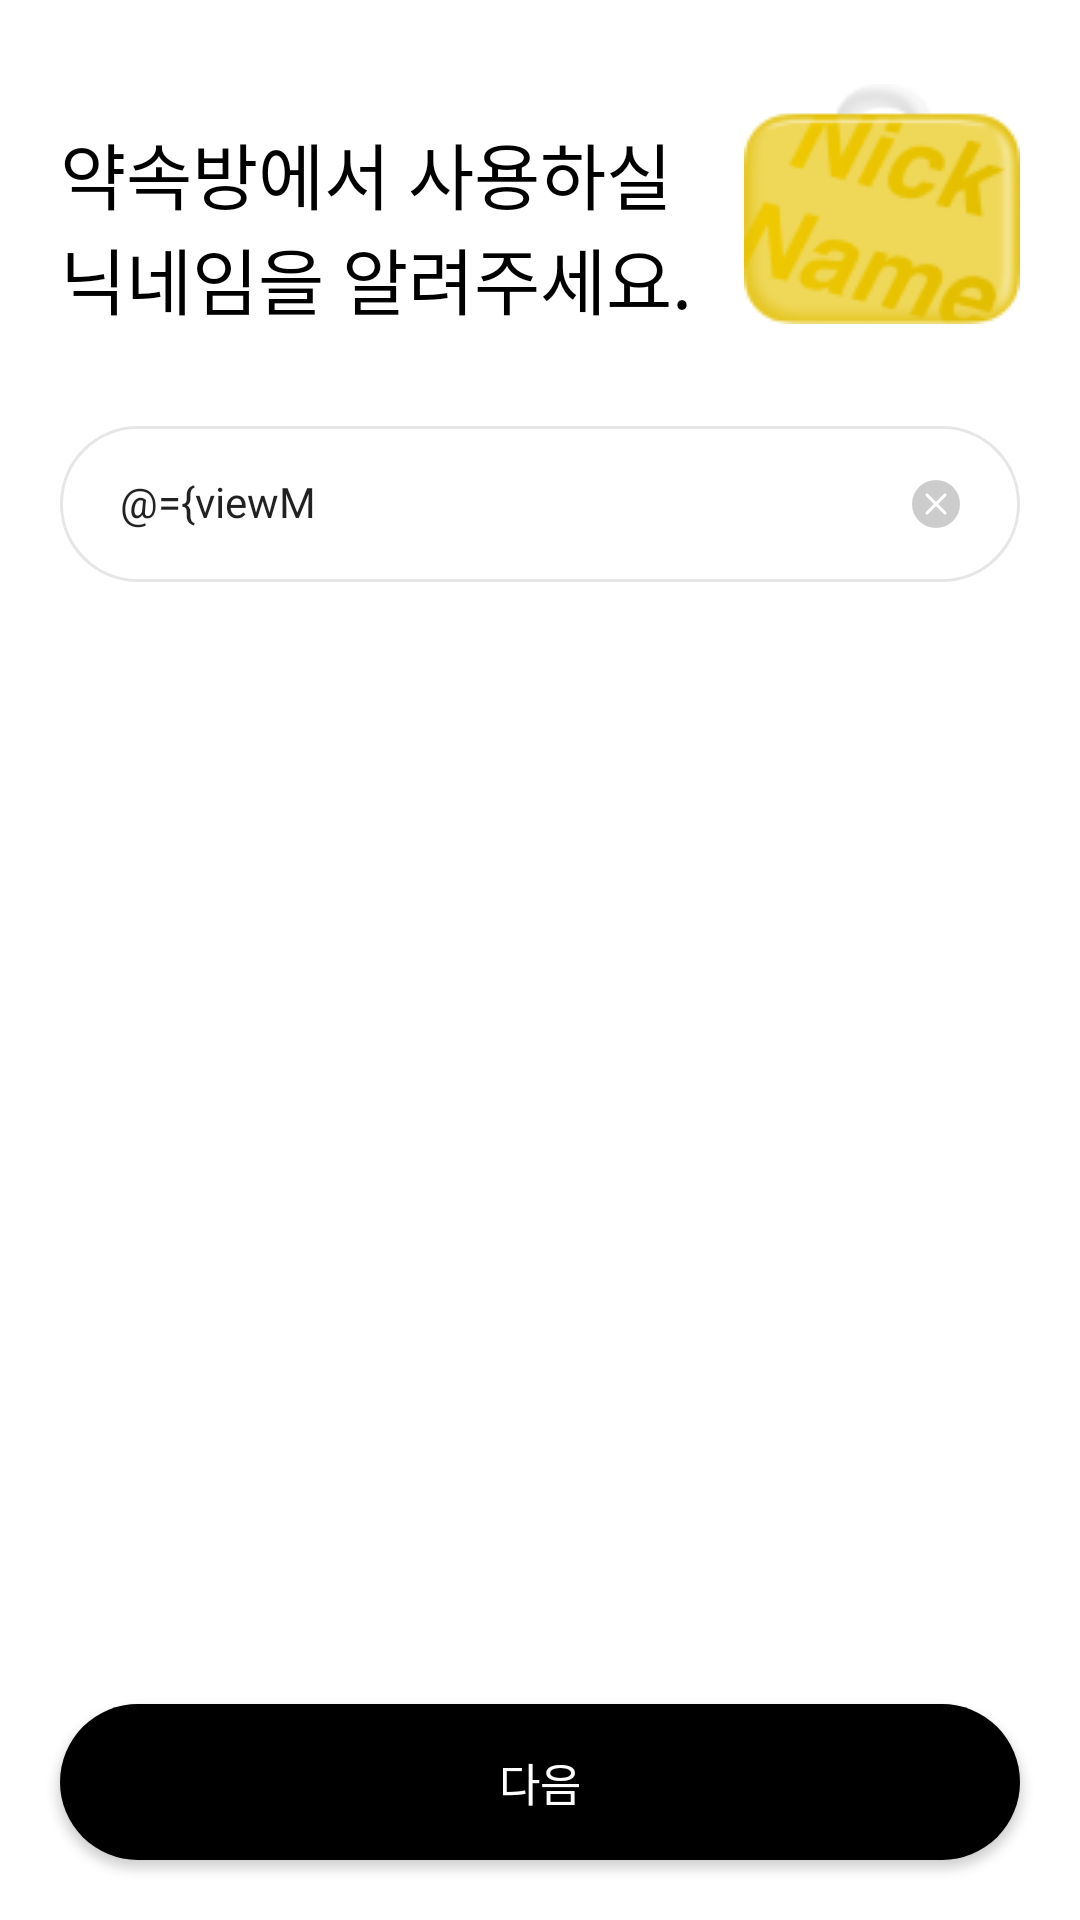

Produce the Android XML layout that renders to this screen, including the resource entries it uses.
<!-- AndroidManifest.xml: application theme Theme.Www -->
<!-- res/layout/fragment_meeting_info_user_name.xml -->
<?xml version="1.0" encoding="utf-8"?>
<layout xmlns:app="http://schemas.android.com/apk/res-auto">
    <data>
        <variable
            name="viewModel"
            type="com.promiseeight.www.ui.meeting.InfoViewModel" />

        <import type="android.view.View"/>
    </data>

    <androidx.constraintlayout.widget.ConstraintLayout xmlns:android="http://schemas.android.com/apk/res/android"
        android:layout_width="match_parent"
        android:layout_height="match_parent">

        <androidx.appcompat.widget.AppCompatTextView
            android:id="@+id/tv_title"
            style="@style/Text.Heading3"
            android:layout_width="wrap_content"
            android:layout_height="wrap_content"
            android:layout_marginStart="@dimen/size_20"
            android:layout_marginTop="@dimen/size_40"
            android:text="@string/info_user_name_title"
            android:textColor="@color/www_black"
            app:layout_constraintHorizontal_chainStyle="spread_inside"
            app:layout_constraintEnd_toStartOf="@id/iv_image"
            app:layout_constraintStart_toStartOf="parent"
            app:layout_constraintTop_toTopOf="parent" />

        <androidx.appcompat.widget.AppCompatImageView
            android:id="@+id/iv_image"
            android:layout_width="wrap_content"
            android:layout_height="wrap_content"
            app:layout_constraintTop_toTopOf="parent"
            app:layout_constraintEnd_toEndOf="parent"
            android:layout_marginTop="@dimen/size_28"
            android:layout_marginEnd="@dimen/size_20"
            app:layout_constraintStart_toEndOf="@id/tv_title"
            android:src="@drawable/img_name"/>

        <androidx.appcompat.widget.AppCompatEditText
            android:id="@+id/et_info_user_name"
            style="@style/Text.Body4"
            android:layout_width="match_parent"
            android:layout_height="@dimen/size_52"
            android:layout_marginHorizontal="@dimen/size_20"
            android:layout_marginTop="@dimen/size_32"
            android:background="@drawable/rectangle_white_border_gray200_radius_30"
            android:hint="@{viewModel.meetingNicknameHint.blank ? @string/info_user_name_hint : viewModel.meetingNicknameHint}"
            android:maxLength="8"
            android:inputType="text"
            android:maxLines="1"
            android:paddingStart="@dimen/size_20"
            android:paddingEnd="@dimen/size_38"
            android:text="@={viewModel.meetingUserName}"
            app:layout_constraintBottom_toTopOf="@+id/btn_next"
            app:layout_constraintTop_toBottomOf="@id/tv_title"
            app:layout_constraintVertical_chainStyle="spread_inside" />

        <androidx.appcompat.widget.AppCompatImageView
            android:id="@+id/iv_close"
            android:layout_width="@dimen/size_16_padding_8"
            android:layout_height="@dimen/size_16_padding_8"
            android:layout_marginEnd="@dimen/size_12"
            android:padding="8dp"
            android:src="@drawable/ic_close_gray"
            android:visibility="@{viewModel.meetingUserName.blank ? View.INVISIBLE : View.VISIBLE}"
            app:layout_constraintBottom_toBottomOf="@id/et_info_user_name"
            app:layout_constraintEnd_toEndOf="@id/et_info_user_name"
            app:layout_constraintTop_toTopOf="@id/et_info_user_name" />

        <androidx.appcompat.widget.AppCompatButton
            android:id="@+id/btn_next"
            style="@style/Button.Basic"
            android:layout_width="match_parent"
            android:layout_height="wrap_content"
            android:layout_marginHorizontal="@dimen/size_20"
            android:layout_marginBottom="@dimen/size_20"
            android:text="@string/button_next"
            android:enabled="@{!viewModel.meetingUserName.blank}"
            app:layout_constraintBottom_toBottomOf="parent"
            app:layout_constraintTop_toBottomOf="@id/et_info_user_name" />
    </androidx.constraintlayout.widget.ConstraintLayout>
</layout>
<!-- resources referenced by this layout -->
<resources>
  <color name="www_black">#FF000000</color>
  <dimen name="size_12">12dp</dimen>
  <dimen name="size_16_padding_8">32dp</dimen>
  <dimen name="size_20">20dp</dimen>
  <dimen name="size_28">28dp</dimen>
  <dimen name="size_32">32dp</dimen>
  <dimen name="size_38">38dp</dimen>
  <dimen name="size_40">40dp</dimen>
  <dimen name="size_52">52dp</dimen>
  <!-- drawable rectangle_white_border_gray200_radius_30 (drawable) -->
  <?xml version="1.0" encoding="utf-8"?>
  <shape android:shape="rectangle" xmlns:android="http://schemas.android.com/apk/res/android">
      <stroke android:color="@color/gray_200" android:width="@dimen/size_1"/>
      <solid android:color="@color/www_white"/>
      <corners android:radius="@dimen/size_30"/>
  </shape>
  <string name="button_next">다음</string>
  <string name="info_user_name_hint">닉네임 입력</string>
  <string name="info_user_name_title">약속방에서 사용하실\n닉네임을 알려주세요.</string>
  <style name="Button.Basic" parent="android:Widget.Button">
          <item name="android:background">@drawable/selector_button</item>
          <item name="android:minHeight">@dimen/size_0</item>
          <item name="android:minWidth">@dimen/size_0</item>
          <item name="android:height">@dimen/size_52</item>
          <item name="android:textStyle">normal</item>
          <item name="android:textSize">@dimen/font_size_15</item>
          <item name="android:textColor">@color/www_white</item>
          <item name="android:fontFamily">@font/spoqa_han_sans_neo_medium</item>
      </style>
  <style name="Text.Body4" parent="android:TextAppearance">
          <item name="android:textStyle">normal</item>
          <item name="android:textSize">@dimen/font_size_14</item>
          <item name="android:fontFamily">@font/spoqa_han_sans_neo_regular</item>
          <item name="android:includeFontPadding">false</item>
      </style>
  <style name="Text.Heading3" parent="android:TextAppearance">
          <item name="android:textStyle">normal</item>
          <item name="android:textSize">@dimen/font_size_24</item>
          <item name="android:fontFamily">@font/spoqa_han_sans_neo_medium</item>
          <item name="android:includeFontPadding">false</item>
      </style>
  <style name="Theme.Www" parent="Theme.MaterialComponents.DayNight.NoActionBar">
          <item name="colorPrimary">@color/www_green</item>
  
          <item name="colorPrimaryDark">@color/www_white</item>
          <item name="colorAccent">@color/www_black</item>
          
      </style>
  <color name="gray_200">#FFE6E6E6</color>
  <dimen name="size_1">1dp</dimen>
  <color name="www_white">#FFFFFFFF</color>
  <dimen name="size_30">30dp</dimen>
  <!-- drawable selector_button (drawable) -->
  <?xml version="1.0" encoding="utf-8"?>
  <selector xmlns:android="http://schemas.android.com/apk/res/android">
      <item android:state_enabled="true" android:drawable="@drawable/rectangle_black_radius_30"/>
      <item android:state_enabled="false" android:drawable="@drawable/rectangle_gray250_radius_30"/>
  </selector>
  <dimen name="size_0">0dp</dimen>
  <dimen name="font_size_15">15dp</dimen>
  <dimen name="font_size_14">14dp</dimen>
  <dimen name="font_size_24">24dp</dimen>
  <color name="www_green">#FF41E29E</color>
  <!-- drawable rectangle_black_radius_30 (drawable) -->
  <?xml version="1.0" encoding="utf-8"?>
  <shape android:shape="rectangle" xmlns:android="http://schemas.android.com/apk/res/android">
      <solid android:color="@color/www_black"/>
      <corners android:radius="@dimen/size_30"/>
  </shape>
  <!-- drawable rectangle_gray250_radius_30 (drawable) -->
  <?xml version="1.0" encoding="utf-8"?>
  <shape android:shape="rectangle" xmlns:android="http://schemas.android.com/apk/res/android">
      <solid android:color="@color/gray_250"/>
      <corners android:radius="@dimen/size_30"/>
  </shape>
  <color name="gray_250">#FFCCCCCC</color>
</resources>
